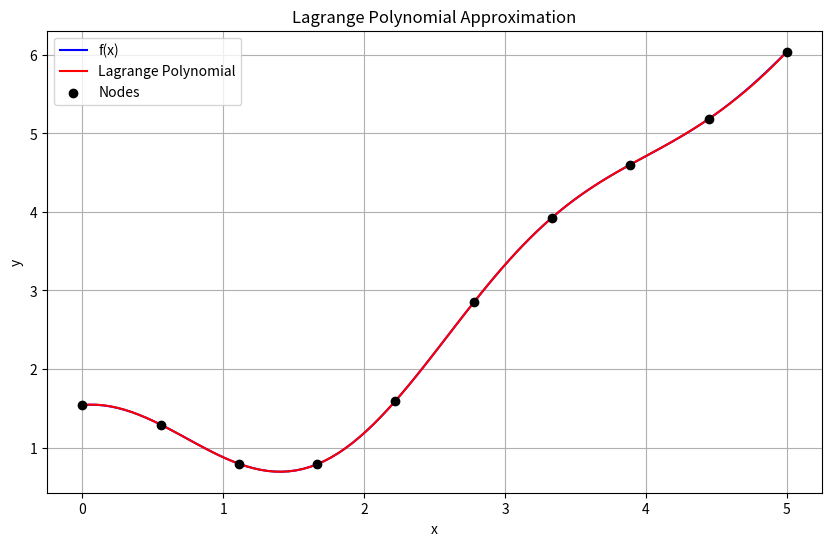
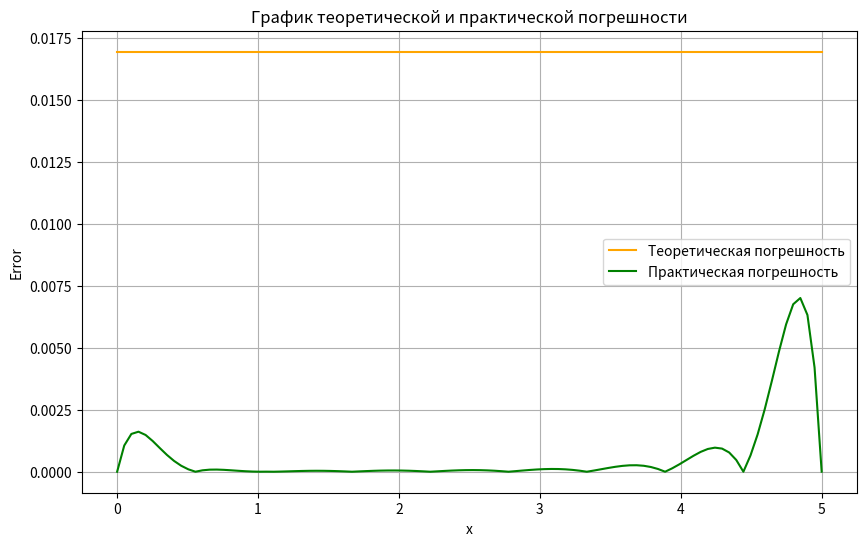

These charts were generated, in order, by the following Python code:
import numpy as np
import sympy as sp
import matplotlib.pyplot as plt
import math

def f(x):
    return np.cos(x) ** 2 + np.cos(x + 1) + x

a, b = 0, 5
x_nodes = np.linspace(a, b, 10)
y_nodes = f(x_nodes)

def lagrange_polynomial(x, x_nodes, y_nodes):
    n = len(x_nodes)
    result = 0.0
    for i in range(n):
        term = y_nodes[i]
        for j in range(n):
            if i != j:
                term *= (x - x_nodes[j]) / (x_nodes[i] - x_nodes[j])
        result += term
    return result

def theoretical_error(x_nodes, n):
    x = sp.Symbol('x')
    f_sym = sp.cos(x) ** 2 + sp.cos(x + 1) + x

    f_deriv = f_sym
    for i in range(n + 1):
        f_deriv = sp.diff(f_deriv, x)

    f_deriv_func = sp.lambdify(x, f_deriv, 'numpy')
    x_range = np.linspace(a, b, 100)
    max_deriv = np.max(np.abs(f_deriv_func(x_range)))

    error_terms = np.prod([np.abs(x_range - xi) for xi in x_nodes], axis=0)
    max_error_term = np.max(error_terms)

    epsilon_theoretical = (max_deriv / math.factorial(n + 1)) * max_error_term
    return epsilon_theoretical

def practical_error(x_range):
    return np.max(np.abs(f(x_range) - np.array([lagrange_polynomial(x, x_nodes, y_nodes) for x in x_range])))

x_range = np.linspace(a, b, 100)
y_lagrange = [lagrange_polynomial(x, x_nodes, y_nodes) for x in x_range]

n = len(x_nodes) - 1
epsilon_theoretical = theoretical_error(x_nodes, n)
print(f"Теоретическая погрешность: {epsilon_theoretical}")

epsilon_practical = practical_error(x_range)
print(f"Практическая погрешность: {epsilon_practical}")

plt.figure(figsize=(10, 6))
plt.plot(x_range, f(x_range), label="f(x)", color="blue")
plt.plot(x_range, y_lagrange, label="Lagrange Polynomial", color="red")
plt.scatter(x_nodes, y_nodes, color='black', zorder=5, label="Nodes")

plt.legend()
plt.xlabel('x')
plt.ylabel('y')
plt.title('Lagrange Polynomial Approximation')
plt.grid(True)
plt.show()

plt.figure(figsize=(10, 6))

plt.plot(x_range, [epsilon_theoretical]*len(x_range), label="Теоретическая погрешность", color="orange")

practical_errors = np.abs(f(x_range) - y_lagrange)
plt.plot(x_range, practical_errors, label="Практическая погрешность", color="green")

plt.xlabel('x')
plt.ylabel('Error')
plt.title('График теоретической и практической погрешности')
plt.legend()
plt.grid(True)

plt.show()
